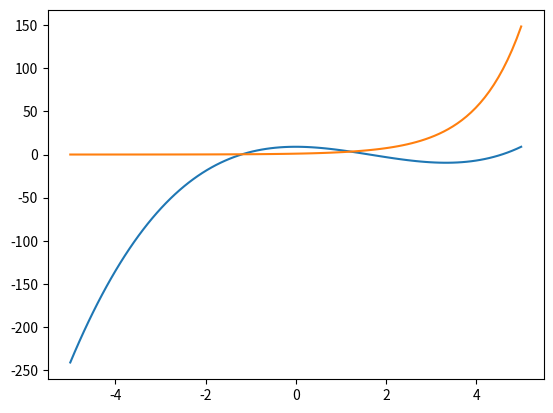

Recreate this plot in Python.
import numpy as np
import matplotlib.pyplot as plt

def f(u):
    return u**3 - 5*u**2 + 9

def exp(u):
    return np.e**u

x = np.linspace(-5, 5, num=100)
y = f(x)
plt.plot(x, y)
plt.plot(x, exp(x))
plt.show()